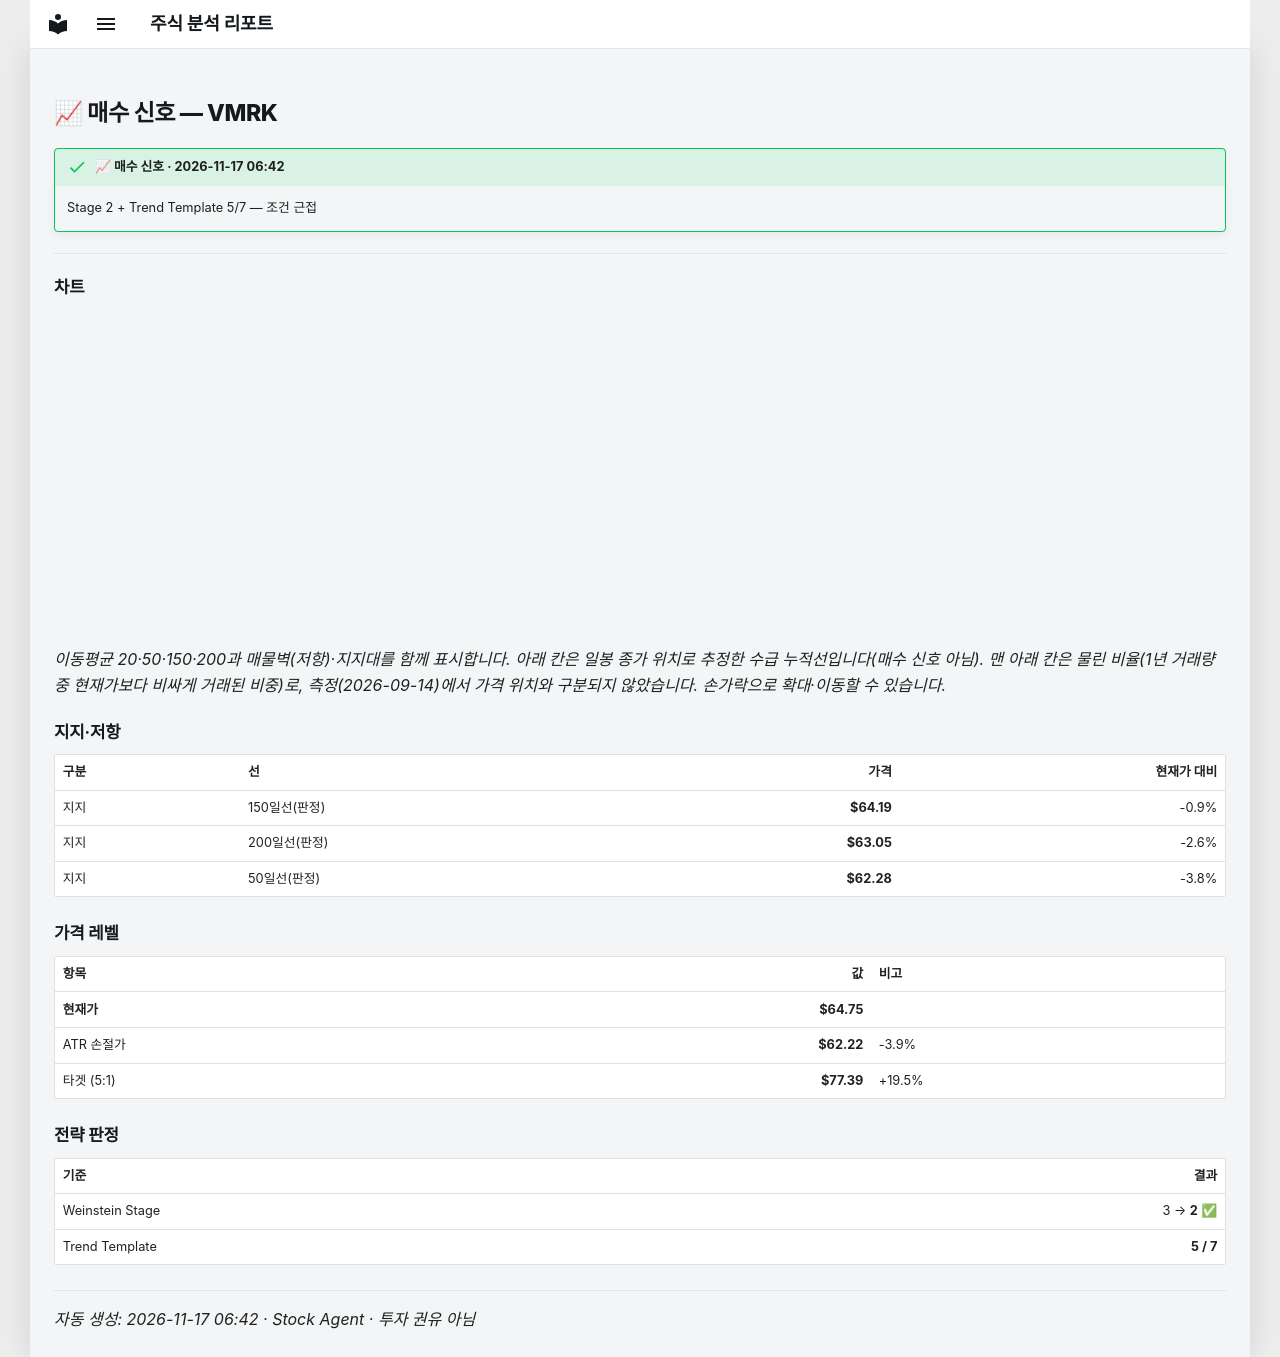

repository: soloandco/stock-reports · page: alerts/20261117-vmrk-buy_watch/index.html · generator: mkdocs

---
title: "📈 매수 신호 — VMRK"
ticker: VMRK
alert: "📈 매수 신호"
created: 2026-11-17
comments: true
---

# 📈 매수 신호 — VMRK

!!! success "📈 매수 신호 · 2026-11-17 06:42"
    Stage 2 + Trend Template 5/7 — 조건 근접

---

## 차트

<div class="stock-chart" data-src="../charts/20261117-vmrk-buy_watch.json"></div>

_이동평균 20·50·150·200과 매물벽(저항)·지지대를 함께 표시합니다. 아래 칸은 일봉 종가 위치로 추정한 수급 누적선입니다(매수 신호 아님). 맨 아래 칸은 물린 비율(1년 거래량 중 현재가보다 비싸게 거래된 비중)로, 측정(2026-09-14)에서 가격 위치와 구분되지 않았습니다. 손가락으로 확대·이동할 수 있습니다._

## 지지·저항

| 구분 | 선 | 가격 | 현재가 대비 |
|:-----|:---|-----:|-----------:|
| 지지 | 150일선(판정) | **$64.19** | -0.9% |
| 지지 | 200일선(판정) | **$63.05** | -2.6% |
| 지지 | 50일선(판정) | **$62.28** | -3.8% |

## 가격 레벨

| 항목 | 값 | 비고 |
|:-----|---:|:-----|
| **현재가** | **$64.75** | |
| ATR 손절가 | **$62.22** | -3.9% |
| 타겟 (5:1) | **$77.39** | +19.5% |

## 전략 판정

| 기준 | 결과 |
|:-----|-----:|
| Weinstein Stage | 3 → **2** ✅ |
| Trend Template | **5 / 7** |

---
_자동 생성: 2026-11-17 06:42 · Stock Agent · 투자 권유 아님_
